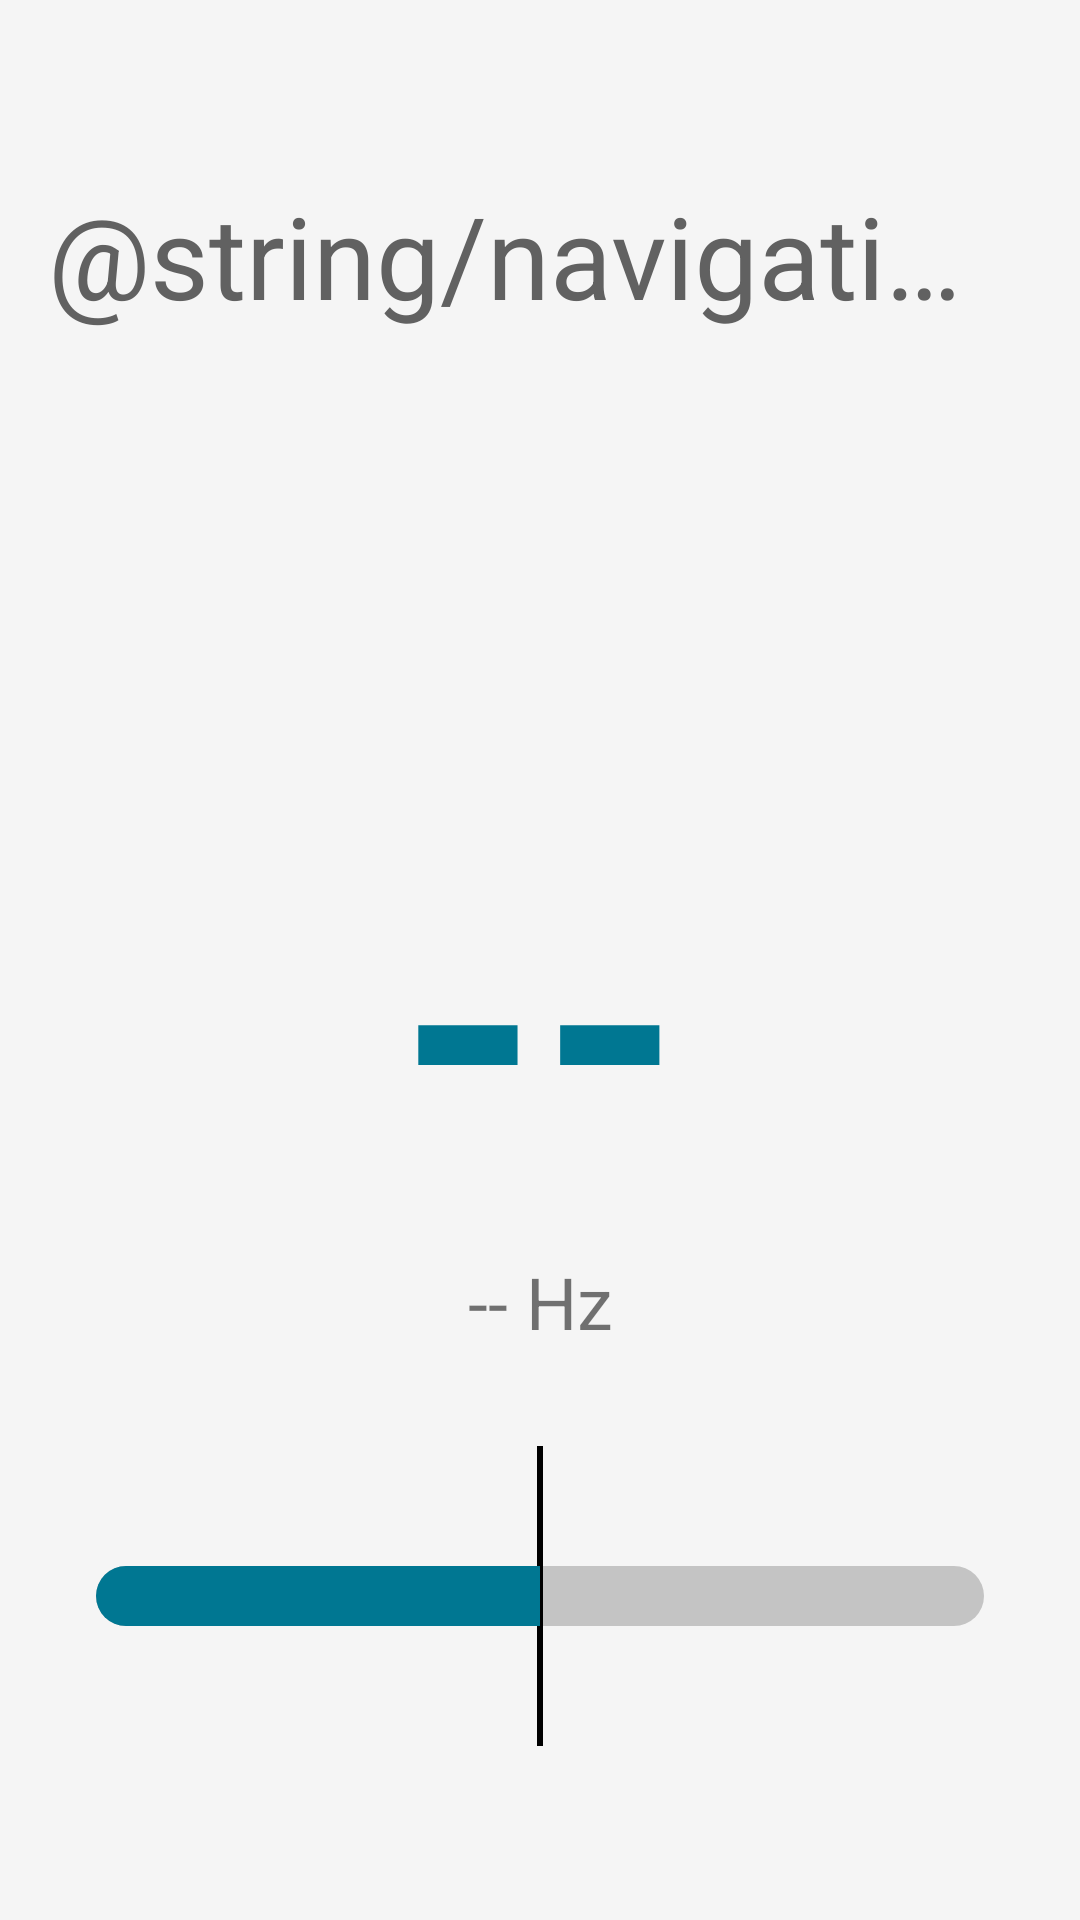

Produce the Android XML layout that renders to this screen, including the resource entries it uses.
<!-- AndroidManifest.xml: application theme Theme.PracticeTime -->
<!-- res/layout/fragment_tuner.xml -->
<?xml version="1.0" encoding="utf-8"?>
<androidx.coordinatorlayout.widget.CoordinatorLayout xmlns:android="http://schemas.android.com/apk/res/android"
    xmlns:app="http://schemas.android.com/apk/res-auto"
    xmlns:tools="http://schemas.android.com/tools"
    android:layout_width="match_parent"
    android:layout_height="match_parent"
    tools:context=".ui.tuner.TunerFragment">

    <com.google.android.material.appbar.AppBarLayout
        android:id="@+id/tunerAppbar"
        style="@style/AppBar">

        <com.google.android.material.appbar.CollapsingToolbarLayout
            android:id="@+id/tuner_collapsing_toolbar_layout"
            style="@style/CollapsingToolbar"
            app:title="@string/navigationTunerTitle"
            app:toolbarId="@+id/tunerToolbar">

            <androidx.appcompat.widget.Toolbar
                android:id="@+id/tunerToolbar"
                style="@style/Toolbar" />

        </com.google.android.material.appbar.CollapsingToolbarLayout>
    </com.google.android.material.appbar.AppBarLayout>

    <androidx.constraintlayout.widget.ConstraintLayout
        android:layout_width="match_parent"
        android:layout_height="match_parent"
        app:layout_behavior="@string/appbar_scrolling_view_behavior">

        <TextView
            android:id="@+id/tunerNote"
            android:layout_width="wrap_content"
            android:layout_height="wrap_content"
            android:text="--"
            android:textSize="120sp"
            android:textStyle="bold"
            android:textColor="?attr/colorPrimary"
            app:layout_constraintBottom_toTopOf="@+id/tunerFrequency"
            app:layout_constraintEnd_toEndOf="parent"
            app:layout_constraintStart_toStartOf="parent"
            app:layout_constraintTop_toTopOf="parent"
            app:layout_constraintVertical_chainStyle="packed" />

        <TextView
            android:id="@+id/tunerFrequency"
            android:layout_width="wrap_content"
            android:layout_height="wrap_content"
            android:text="-- Hz"
            android:textSize="24sp"
            app:layout_constraintBottom_toTopOf="@+id/tunerGaugeContainer"
            app:layout_constraintEnd_toEndOf="parent"
            app:layout_constraintStart_toStartOf="parent"
            app:layout_constraintTop_toBottomOf="@+id/tunerNote" />

        <FrameLayout
            android:id="@+id/tunerGaugeContainer"
            android:layout_width="match_parent"
            android:layout_height="100dp"
            android:layout_marginTop="32dp"
            app:layout_constraintBottom_toBottomOf="parent"
            app:layout_constraintTop_toBottomOf="@+id/tunerFrequency">

            <View
                android:layout_width="2dp"
                android:layout_height="match_parent"
                android:layout_gravity="center_horizontal"
                android:background="?attr/colorOnSurface" />

            <ProgressBar
                android:id="@+id/tunerGauge"
                style="?android:attr/progressBarStyleHorizontal"
                android:layout_width="match_parent"
                android:layout_height="20dp"
                android:layout_gravity="center"
                android:layout_marginStart="32dp"
                android:layout_marginEnd="32dp"
                android:max="100"
                android:progress="50"
                android:progressDrawable="@drawable/tuner_gauge_drawable" />
        </FrameLayout>

    </androidx.constraintlayout.widget.ConstraintLayout>

</androidx.coordinatorlayout.widget.CoordinatorLayout>
<!-- resources referenced by this layout -->
<resources>
  <!-- drawable tuner_gauge_drawable (drawable) -->
  <?xml version="1.0" encoding="utf-8"?>
  <layer-list xmlns:android="http://schemas.android.com/apk/res/android">
      <item android:id="@android:id/background">
          <shape>
              <corners android:radius="10dp" />
              <solid android:color="#33000000" />
          </shape>
      </item>
      <item android:id="@android:id/progress">
          <clip>
              <shape>
                  <corners android:radius="10dp" />
                  <solid android:color="?attr/colorPrimary" />
              </shape>
          </clip>
      </item>
  </layer-list>
  <style name="AppBar" parent="">
          <item name="android:layout_width">match_parent</item>
          <item name="android:layout_height">wrap_content</item>
          <item name="android:background">?android:attr/colorBackground</item>
          <item name="android:fitsSystemWindows">true</item>
      </style>
  <style name="CollapsingToolbar" parent="">
          <item name="android:layout_width">match_parent</item>
          <item name="android:layout_height">128dp</item>
          <item name="collapsedTitleTextAppearance">@style/ToolbarTitleCollapsed</item>
          <item name="expandedTitleTextAppearance">@style/ToolbarTitleExpanded</item>
          <item name="expandedTitleMarginBottom">28dp</item>
          <item name="expandedTitleMarginStart">16dp</item>
          <item name="layout_scrollFlags">scroll|exitUntilCollapsed</item>
          <item name="titleCollapseMode">scale</item>
      </style>
  <style name="Toolbar" parent="">
          <item name="android:layout_width">match_parent</item>
          <item name="android:layout_height">?attr/actionBarSize</item>
          <item name="layout_collapseMode">pin</item>
      </style>
  <style name="ToolbarTitleCollapsed" parent="">
          <item name="android:textColor">?attr/colorOnSurfaceLowerContrast</item>
          <item name="android:textSize">24sp</item>
      </style>
  <style name="ToolbarTitleExpanded" parent="">
          <item name="android:textColor">?attr/colorOnSurfaceLowerContrast</item>
          <item name="android:textSize">38sp</item>
      </style>
  <color name="primary_light">#007792</color>
  <color name="primary_light_variant">#003543</color>
  <color name="white">#FFFFFFFF</color>
  <color name="secondary_light">@color/primary_light</color>
  <color name="black">#000000</color>
  <color name="md_red_500">#F44336</color>
  <color name="md_grey_100">#F5F5F5</color>
  <color name="md_grey_300">#E0E0E0</color>
  <color name="md_grey_700">#616161</color>
  <color name="md_yellow_700">#FBC02D</color>
</resources>
